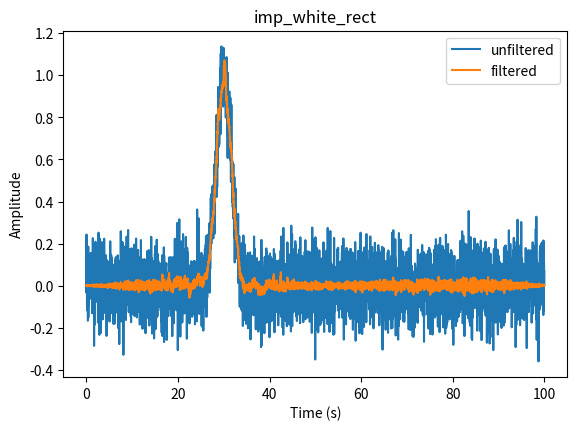

Write Python code to recreate this figure. (Note: this script raises an exception after producing the figure.)
# -*- coding: utf-8 -*-
"""
Created on Sat Nov 14 13:16:10 2020
Wiener Filter in Frequency Domain using Variance for Noise Estimate
[redacted]
"""
import numpy as np
from matplotlib import pyplot as plt
from numpy import fft
from scipy.io import wavfile

def def_sig(N_samp,sig_type,params):
    """ Define impulse or sine signal given input parameters 
        Inputs-
            N_samp: number of samples (int)
            sig_type: 'sin' or 'imp'
            params: dictionary of coefficients
                for impulse: 'A'*exp(-'scale'*(t-'shift')**2)
                for sine: 'A'*sin(2*pi*'f0'*t)
                'dt' is the timestep
        
        Returns-
            t: numpy array of time vals
            signal: numpy array of corresponding signal vals
    """
    t = params['dt'] * np.arange(N_samp)
    if(sig_type=='imp'):
        signal = params['A']*np.exp(-params['scale'] * (t - params['shift']) ** 2)
    elif(sig_type=='sin'):
        signal= params['A']*np.sin(2*np.pi*params['f0']*t)
    return t, signal

def add_white(signal,scale=0.1):
    """ Add Gaussian White Noise to signal
        Inputs-
            signal: numpy array of signal vals
            scale: magnitude of noise (default = 0.1)
        
        Returns-
            signal + noise: numpy array of noisy signal
    """
    np.random.seed(5)
    noise = np.random.normal(0, scale, size=signal.shape) # white noise   
    return signal + noise

def add_tv_white(signal,tv_scale=0.1):
    """ Add Time-Variant Gaussian White Noise to signal
        Inputs-
            signal: numpy array of signal vals
            tv_scale: magnitude of noise (default = 0.1)
        
        Returns-
            signal + noise: numpy array of noisy signal
    """
    np.random.seed(5)
    slope = np.arange(signal.shape[0])/signal.shape[0]  # goes up to 1 (linear increase)
    noise = slope * np.random.normal(0, tv_scale, size=signal.shape)
    return signal + noise

def get_stats(noisy_signal,w_size):
    """ Get mean and variance, for all windows (w/ overlap) of noisy signal in time domain.
        Inputs-
            noisy_signal: numpy array of noisy signal vals
            w_size: number of samples to consider per FFT
        
        Returns-
            mu: numpy array of each window average
            sigma: numpy array of each window variance
    """
    # reshape signal into windows
    signal=np.concatenate((np.zeros(w_size//2),noisy_signal,np.zeros(w_size//2)),axis=0)
    L=signal.shape[0]
    start=w_size//2
    mu=np.zeros(noisy_signal.shape)
    sigma=np.zeros(noisy_signal.shape)
    while((start+w_size/2)<L):
        mu[start-w_size//2]=np.mean(signal[start-(w_size//2):start+(w_size//2)])
        sigma[start-w_size//2]=np.std(signal[start-(w_size//2):start+(w_size//2)])**2
        start=start+1
    return mu,sigma

def wien_f(noisy_signal,w_size,slide,w_type='rect'):
    """ Wiener Filter in frequency domain using windows and overlapping.
        Inputs-
            noisy_signal: numpy array of noisy signal vals
            w_size: number of samples to consider per FFT
            slide: number of samples to slide window over per FFT
            w_type: type of window to use ['hanning or 'rect'] (default = 'rect')
        
        Returns-
            filt_sig: numpy array of filtered signal
    """
    L=noisy_signal.shape[0]
    filt_sig=np.zeros(L)
    start=0 # index to hold start position
    mu,sigma=get_stats(noisy_signal,w_size)  # assume noise in PSD constant = sigma**2
    # this is the reason for decreased performance in time-varying noise
    noise_est=np.mean(sigma) # sigma contains all windows sigma, so average them
    overlap_fact=slide/w_size # ratio of movement to window size (indicative of overlap)
    while((start+w_size)<L):
        if w_type == "rect":
            cur=noisy_signal[start:start+w_size]
        elif w_type == "hanning":
            cur=noisy_signal[start:start+w_size]*2*np.hanning(w_size)
        X = fft.fft(cur)
        X_psd= abs(X)**2/w_size
        X_est=X_psd-noise_est
        X_est[X_est<0]=0  # magnitude must be non negative
        phi=(X_est)/(X_psd) # 'Optimal Wiener Filter'
        filt_X = phi*X
        # real avoids complex to real warning and ratio compensates for overlap.
        filt_sig[start:start+w_size]=filt_sig[start:start+w_size]+np.real(fft.ifft(filt_X))*overlap_fact 
        start=start+slide
    # if not a whole multiple of w_size, process rest also
    cur=noisy_signal[start:]
    X = fft.fft(cur)
    X_psd= abs(X)**2/w_size
    X_est=X_psd-noise_est
    X_est[X_est<0]=0  # magnitude must be non-negative
    phi=(X_est)/(X_psd)
    filt_X = phi*X
    filt_sig[start:]=filt_sig[start:]+np.real(fft.ifft(filt_X))*overlap_fact
    return filt_sig

if __name__ == "__main__":
    
    fs=40. # sampling rate
    params=dict() # use dictionary for better user experience
    params['dt']=1/fs
    
    # sine params
    params['A']=1 # amplitude
    params['f0']=0.08 # natural frequency
    N=4000 # number of samples
    
    # impulse params
    params['shift']=30
    params['scale']=0.2
    
    # define noise
    noise_type = 'white' # or tv_white
    scale=0.1
    tv_scale=0.1
    
    # Wiener filter window parameters
    w_size=500
    slide=60
    
    for sig_type in ['imp','sin']:
        for noise_type in ['white','tv-white']:
            # define signal
            t,signal=def_sig(N,sig_type,params);
            if(noise_type=='white'):
                noisy_signal = add_white(signal,scale)
            else:
                noisy_signal = add_tv_white(signal,tv_scale)
            
            # filter signal
            for w_type in ['rect','hanning']:
                filtered_sig=wien_f(noisy_signal,w_size,slide,w_type)
                
                plt.figure(figsize = (6.5,4.5))
                plt.plot(t,noisy_signal)
                plt.plot(t,filtered_sig)
                plt.title(sig_type+'_'+noise_type+'_'+w_type)
                plt.legend(['unfiltered','filtered'])
                plt.xlabel('Time (s)')
                plt.ylabel('Amplitude')
                plt.savefig('./demo/'+sig_type+'_'+noise_type+'_'+w_type+'.png')
                plt.show()
                
    ####### Testing with audio #########
    w_size = 1000 # need larger window for the audio because of high sampling rate
    slide  = 120
    noise_type = 'white'
    scale=0.01
    tv_scale=0.01
    # .wav example soundbites taken from:
        # https://www2.cs.uic.edu/~i101/SoundFiles/
    
    for fname in ['CantinaBand3','StarWars3']:
        fs,data=wavfile.read('./demo/'+fname+'.wav')
        dt = 1/fs
        data=data/32000.0 # data stored in 16 bit signed, scale to between -1 and 1
        tot_t = data.shape[0]*dt
        t = np.arange(0,tot_t,dt)
        for noise_type in ['white','tv-white']:
            if(noise_type=='white'):
                noisy_audio = add_white(data,scale)
            else:
                noisy_audio = add_tv_white(data,tv_scale)
            wavfile.write('./demo/'+fname+'_'+noise_type+'_noisy.wav',fs,noisy_audio)
            for w_type in ['rect','hanning']:
                filt_audio = wien_f(noisy_audio,w_size,slide,w_type)
                wavfile.write('./demo/'+fname+'_'+noise_type+'_filt.wav',fs,filt_audio)
                plt.figure(figsize = (6.5,4.5))
                plt.plot(t,noisy_audio)
                plt.plot(t,filt_audio)
                plt.title(fname+'_'+noise_type+'_'+w_type)
                plt.legend(['unfiltered','filtered'])
                plt.xlabel('Time (s)')
                plt.ylabel('Amplitude')
                plt.savefig('./demo/'+fname+'_'+noise_type+'_'+w_type+'.png')
                plt.show()
